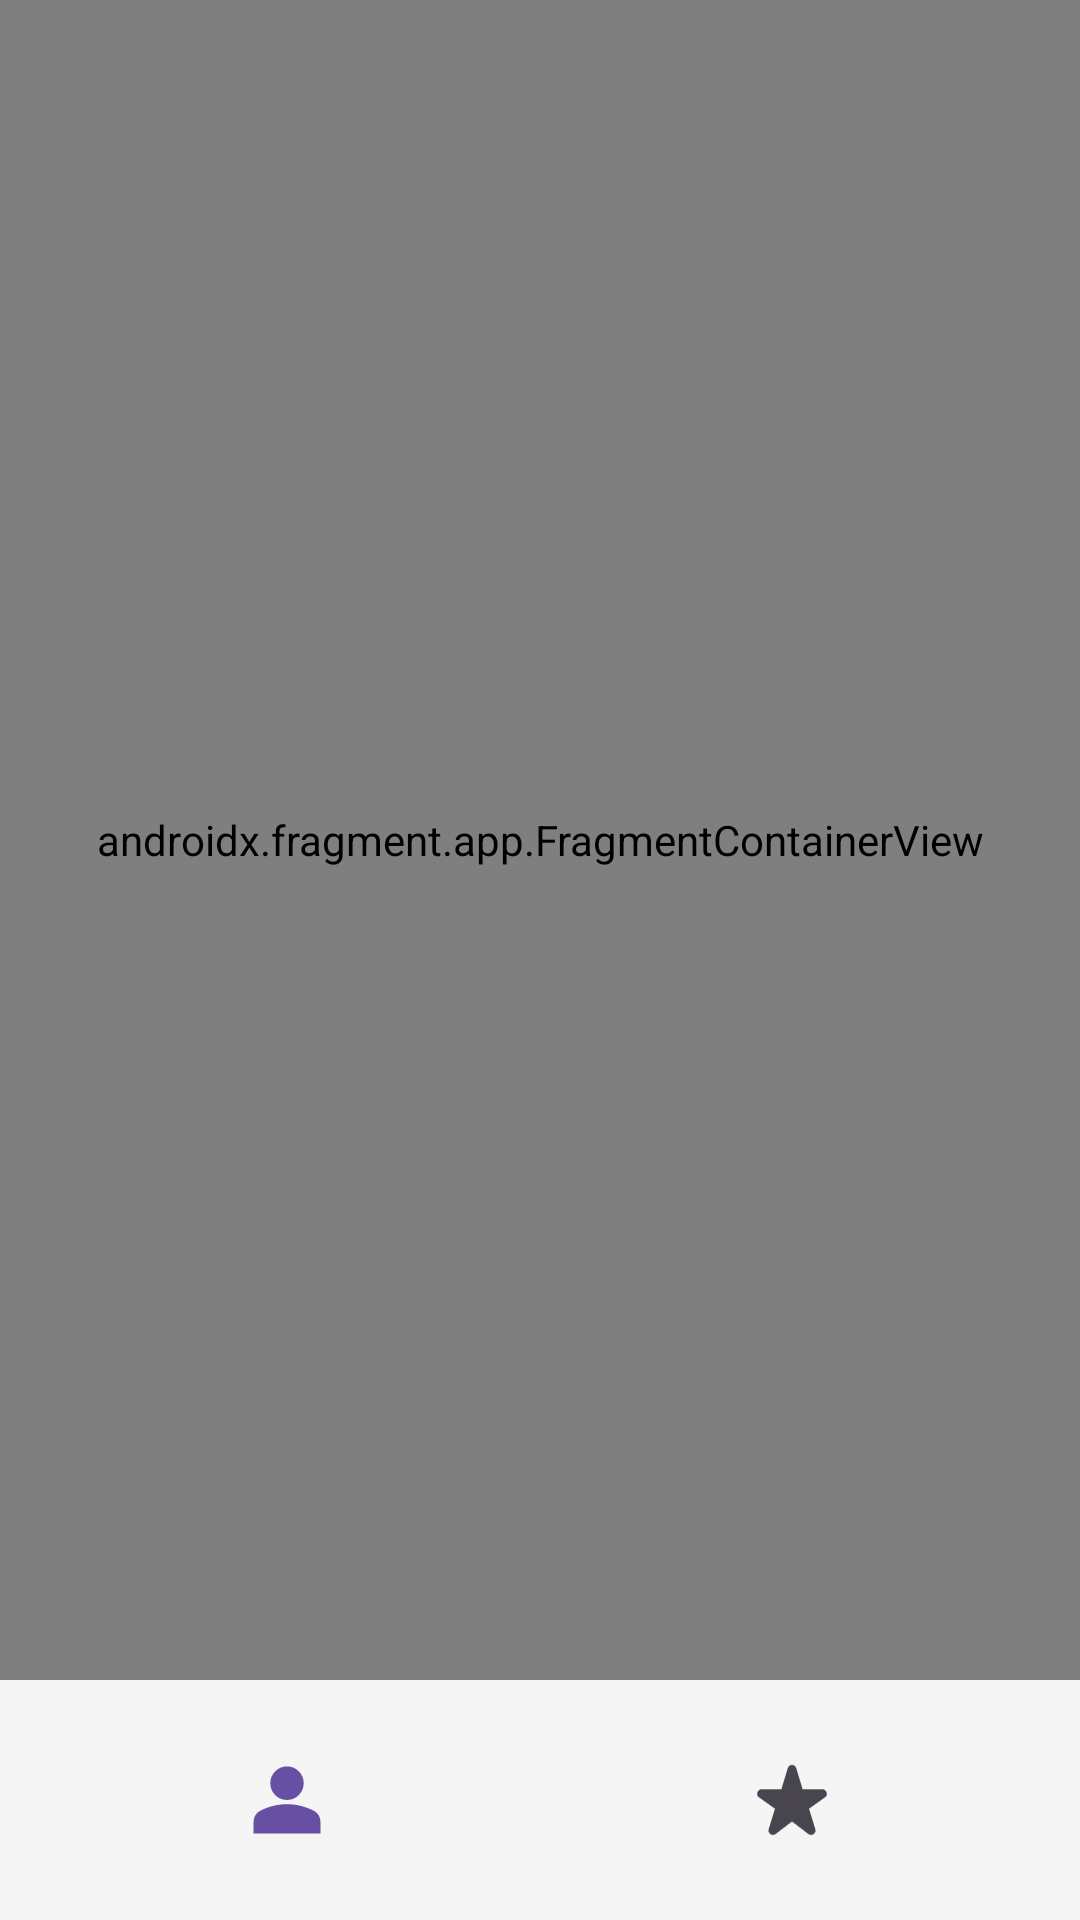

Write the Android layout XML for this screen, with the resource values it uses.
<!-- AndroidManifest.xml: application theme Theme.FantacalcioSample -->
<!-- res/layout/activity_main.xml -->
<?xml version="1.0" encoding="utf-8"?>
<layout xmlns:android="http://schemas.android.com/apk/res/android"
    xmlns:app="http://schemas.android.com/apk/res-auto"
    xmlns:tools="http://schemas.android.com/tools"
    tools:context=".feature_list.presentation.MainActivity">

    <androidx.constraintlayout.widget.ConstraintLayout
        android:layout_width="match_parent"
        android:layout_height="match_parent">

        <androidx.fragment.app.FragmentContainerView
            android:id="@+id/container"
            android:name="androidx.navigation.fragment.NavHostFragment"
            android:layout_width="match_parent"
            android:layout_height="0dp"
            app:defaultNavHost="true"
            app:layout_constraintBottom_toTopOf="@id/bottomNavigationView"
            app:layout_constraintTop_toTopOf="parent" />
        

        <com.google.android.material.bottomnavigation.BottomNavigationView
            android:id="@+id/bottomNavigationView"
            android:layout_width="match_parent"
            android:layout_height="@dimen/bottom_bar_height"
            android:background="@color/grey"
            app:itemIconSize="@dimen/bottom_bar_icon_size"
            app:itemIconTint="@null"
            app:itemRippleColor="@null"
            app:labelVisibilityMode="unlabeled"
            app:layout_constraintBottom_toBottomOf="parent"
            app:layout_constraintEnd_toEndOf="parent"
            app:layout_constraintStart_toStartOf="parent"
            app:menu="@menu/bottom_nav_menu"/>

    </androidx.constraintlayout.widget.ConstraintLayout>

</layout>
<!-- resources referenced by this layout -->
<resources>
  <color name="grey">#FFF5F5F5</color>
  <dimen name="bottom_bar_height">80dp</dimen>
  <dimen name="bottom_bar_icon_size">24dp</dimen>
  <style name="Theme.FantacalcioSample" parent="Base.Theme.FantacalcioSample" />
  <style name="Base.Theme.FantacalcioSample" parent="Theme.Material3.DayNight.NoActionBar">
          
          
      </style>
</resources>
